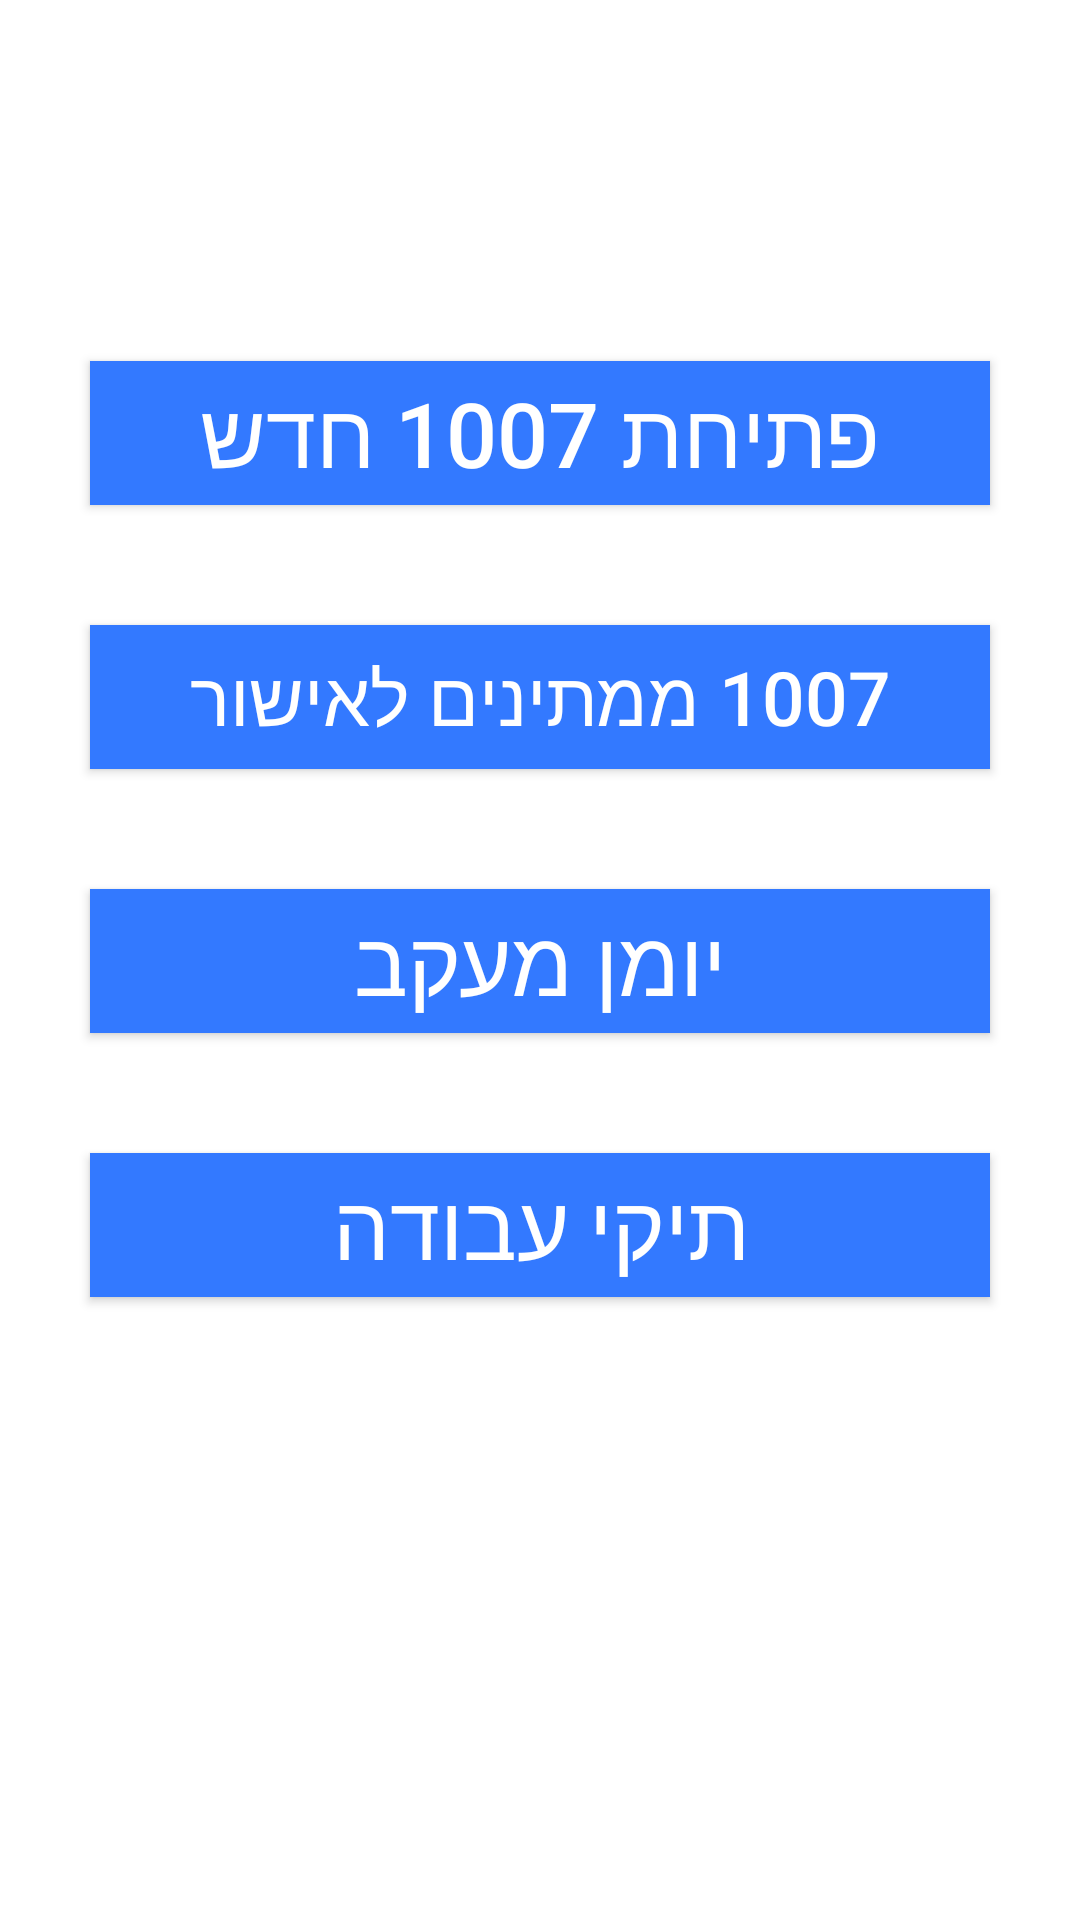

Reconstruct the res/layout file that produces this screen, plus the resources it refers to.
<!-- AndroidManifest.xml: application theme AppTheme -->
<!-- res/layout/activity_menu.xml -->
<?xml version="1.0" encoding="utf-8"?>
<LinearLayout xmlns:android="http://schemas.android.com/apk/res/android"
    xmlns:app="http://schemas.android.com/apk/res-auto"
    xmlns:tools="http://schemas.android.com/tools"
    android:layout_width="match_parent"
    android:layout_height="match_parent"
    android:orientation="vertical"
    android:background="@android:color/white"
    tools:context=".activitys.Menu">

    <TextView
        android:id="@+id/name"
        android:layout_width="wrap_content"
        android:layout_height="wrap_content"
        android:layout_gravity="center"
        android:layout_marginTop="30dp"
        android:textSize="30dp"
        android:textColor="@android:color/black"/>

    <Button
        android:id="@+id/new_form"
        android:layout_width="300dp"
        android:layout_height="wrap_content"
        android:layout_gravity="center"
        android:layout_marginTop="50dp"
        android:text="פתיחת 1007 חדש"
        android:background="#3379FF"
        android:textColor="@android:color/white"
        android:textSize="30dp" />

    <Button
        android:id="@+id/waitingConfirmation"
        android:layout_width="300dp"
        android:layout_height="wrap_content"
        android:layout_gravity="center"
        android:layout_marginTop="40dp"
        android:background="#3379FF"
        android:text="1007 ממתינים לאישור"
        android:textColor="@android:color/white"
        android:textSize="25dp" />
    <Button
        android:id="@+id/table_tracking"
        android:layout_width="300dp"
        android:layout_height="wrap_content"
        android:layout_gravity="center"
        android:layout_marginTop="40dp"
        android:background="#3379FF"
        android:text="יומן מעקב"
        android:textColor="@android:color/white"
        android:textSize="30dp" />

    <Button
        android:id="@+id/history"
        android:layout_width="300dp"
        android:layout_height="wrap_content"
        android:layout_gravity="center"
        android:layout_marginTop="40dp"
        android:background="#3379FF"
        android:text="תיקי עבודה"
        android:textColor="@android:color/white"
        android:textSize="30dp" />


</LinearLayout>
<!-- resources referenced by this layout -->
<resources>
  <style name="AppTheme" parent="Theme.AppCompat.Light.DarkActionBar">
          
          <item name="colorPrimary">@color/colorPrimary</item>
          <item name="colorPrimaryDark">@color/colorPrimaryDark</item>
          <item name="colorAccent">@color/colorAccent</item>
      </style>
  <!-- not gathered from this repository: default colours our renderer supplied (Android Studio template values) -->
  <color name="colorPrimary">#FF6200EE</color>
  <color name="colorPrimaryDark">#FF3700B3</color>
  <color name="colorAccent">#FF03DAC5</color>
</resources>
